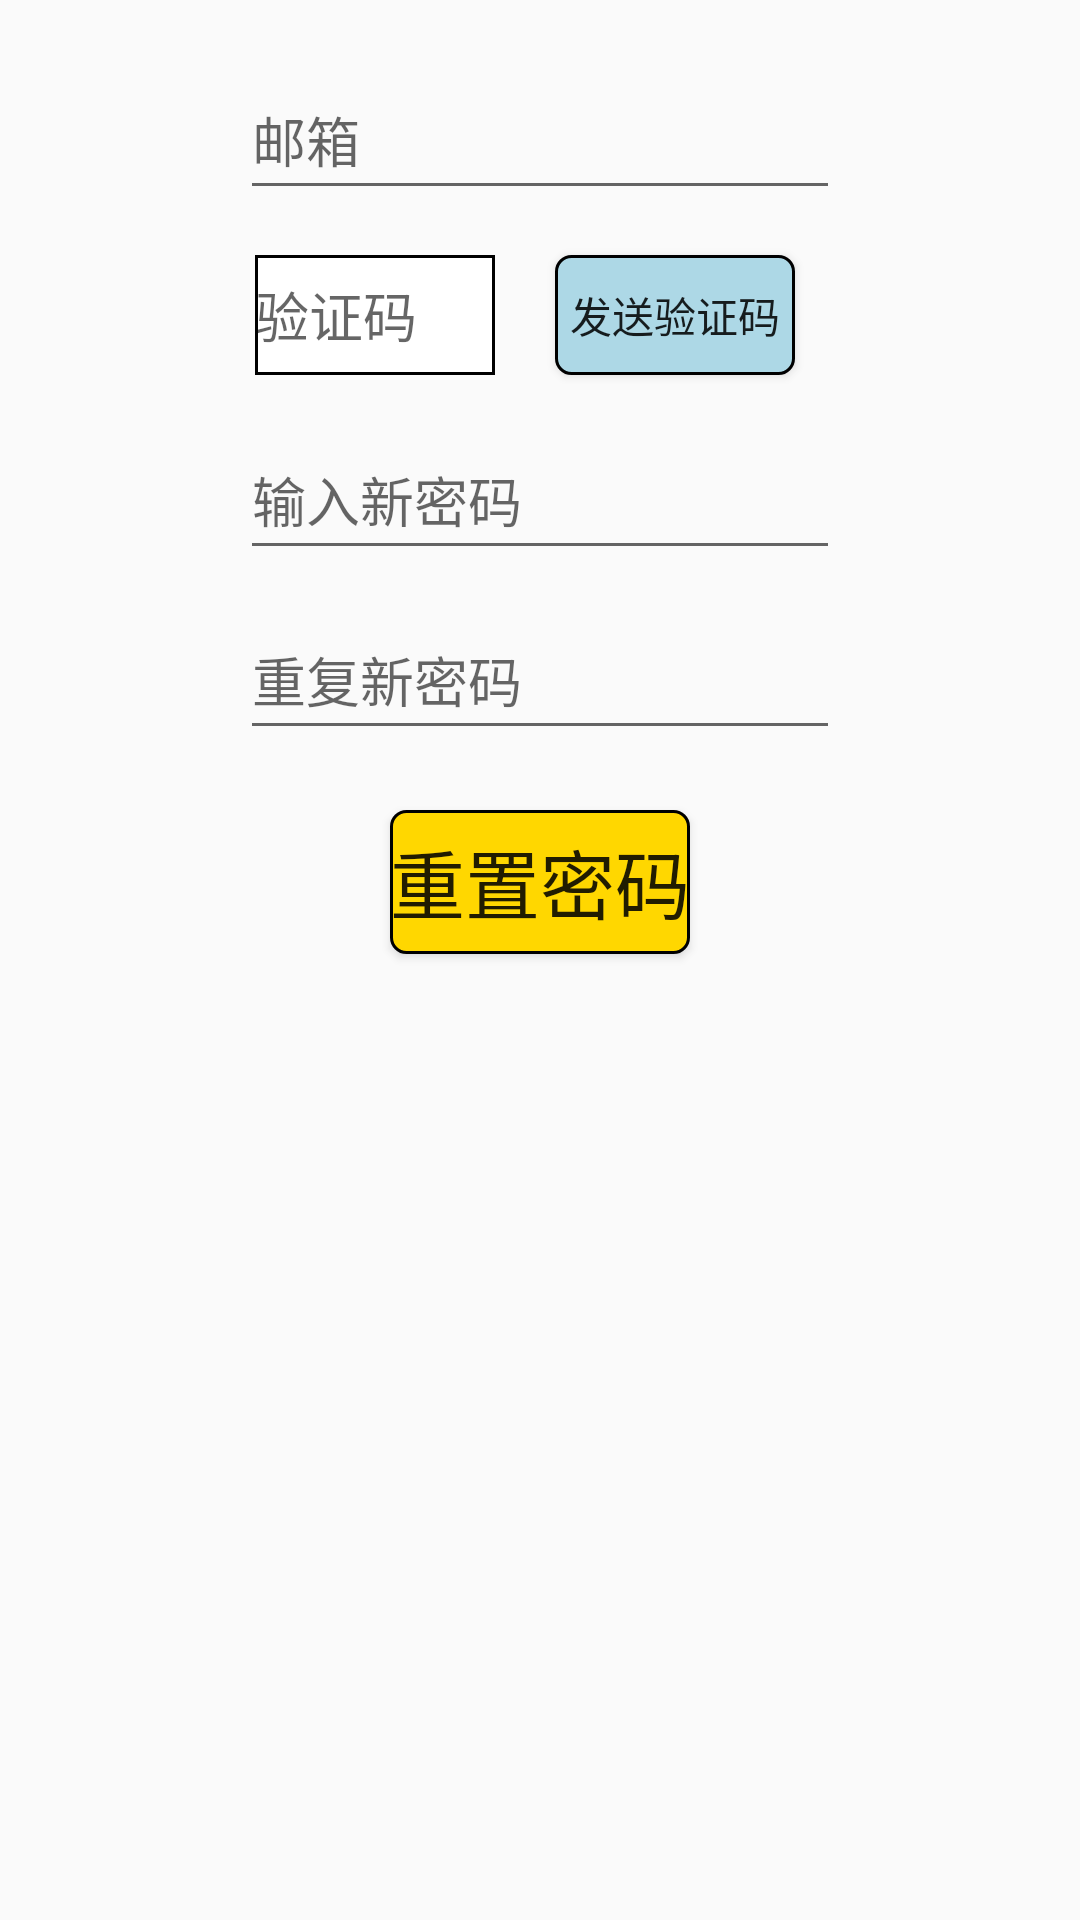

Here is an Android app screen rendered from its layout file. Give the layout XML and the strings, colors and styles it references.
<!-- AndroidManifest.xml: application theme Theme.AppCompat.Light.NoActionBar -->
<!-- res/layout/forgetpassword.xml -->
<?xml version="1.0" encoding="utf-8"?>
<LinearLayout xmlns:android="http://schemas.android.com/apk/res/android"
              xmlns:tools="http://schemas.android.com/tools" android:orientation="vertical"
              android:layout_width="match_parent"
              tools:ignore="Autofill,TextFields"
              android:focusable="true"
              android:focusableInTouchMode="true"
              android:layout_marginTop="50dp"
              android:layout_height="match_parent">
    <EditText android:layout_width="200dp"
              android:layout_gravity="center"
              android:id="@+id/FGEmail"
              android:layout_marginTop="20dp"
              android:inputType="text"
              android:hint="@string/registHint1"
              android:layout_height="50dp" />
    <LinearLayout android:layout_width="200dp"
                  android:layout_gravity="center"
                  android:layout_marginTop="10dp"
                  android:layout_marginStart="5dp"
                  android:orientation="horizontal"
                  android:layout_height="50dp">
        <EditText android:layout_width="80dp"
                  android:id="@+id/reset_verify"
                  android:inputType="text"
                  android:background="@drawable/rectangle"
                  android:hint="@string/registerHint4"
                  android:layout_gravity="center"
                  android:layout_height="40dp"/>
        <Button android:layout_width="80dp"
                android:id="@+id/sendVerifyPW"
                android:layout_marginTop="5dp"
                android:layout_marginStart="20dp"
                android:background="@drawable/shape"
                android:text="@string/verifyCode"
                android:layout_height="40dp"/>
    </LinearLayout>
    <EditText android:layout_width="200dp"
              android:id="@+id/reset_pw"
              android:inputType="textPassword"
              android:hint="@string/newPassword"
              android:layout_marginTop="10dp"
              android:layout_gravity="center"
              android:layout_height="50dp"/>
    <EditText android:layout_width="200dp"
              android:id="@+id/confirm_pw"
              android:inputType="textPassword"
              android:hint="@string/confirmPW"
              android:layout_marginTop="10dp"
              android:layout_gravity="center"
              android:layout_height="50dp"/>
    <Button android:layout_width="wrap_content"
            android:id="@+id/ForgetPWButton"
            android:text="@string/reset"
            android:layout_marginTop="20dp"
            android:textSize="25sp"
            android:layout_gravity="center"
            android:background="@drawable/loginbuttontype"
            android:layout_height="wrap_content"/>
</LinearLayout>
<!-- resources referenced by this layout -->
<resources>
  <!-- drawable loginbuttontype (drawable) -->
  <?xml version="1.0" encoding="utf-8"?>
  <shape xmlns:android="http://schemas.android.com/apk/res/android">
      <solid android:color="@color/gold" />
      <stroke android:width="1dip"
              android:color="@color/black" />
      <corners android:topLeftRadius="5dp"
               android:topRightRadius="5dp"
               android:bottomRightRadius="5dp"
               android:bottomLeftRadius="5dp"/>
  </shape>
  <!-- drawable rectangle (drawable) -->
  <?xml version="1.0" encoding="utf-8"?>
  <shape xmlns:android="http://schemas.android.com/apk/res/android">
      
      <solid
              android:color="@color/white" />
      
      <stroke
              android:width="1dp"
              android:color="@color/black" />
      
      <corners
              android:topLeftRadius="0dip"
              android:topRightRadius="0dip"
              android:bottomLeftRadius="0dip"
              android:bottomRightRadius="0dip" />
  
  </shape>
  <!-- drawable shape (drawable) -->
  <?xml version="1.0" encoding="utf-8"?>
  <shape xmlns:android="http://schemas.android.com/apk/res/android">
          <solid android:color="@color/lightblue" />
          <stroke android:width="1dip"
                  android:color="@color/black" />
          <corners android:topLeftRadius="5dp"
                   android:topRightRadius="5dp"
                   android:bottomRightRadius="5dp"
                   android:bottomLeftRadius="5dp"/>
  </shape>
  <string name="confirmPW">重复新密码</string>
  <string name="newPassword">输入新密码</string>
  <string name="registHint1">邮箱</string>
  <string name="registerHint4">验证码</string>
  <string name="reset">重置密码</string>
  <string name="verifyCode">发送验证码</string>
  <color name="gold">#FFD700</color>
  <color name="black">#000000</color>
  <color name="white">#FFFFFF</color>
  <color name="lightblue">#ADD8E6</color>
</resources>
